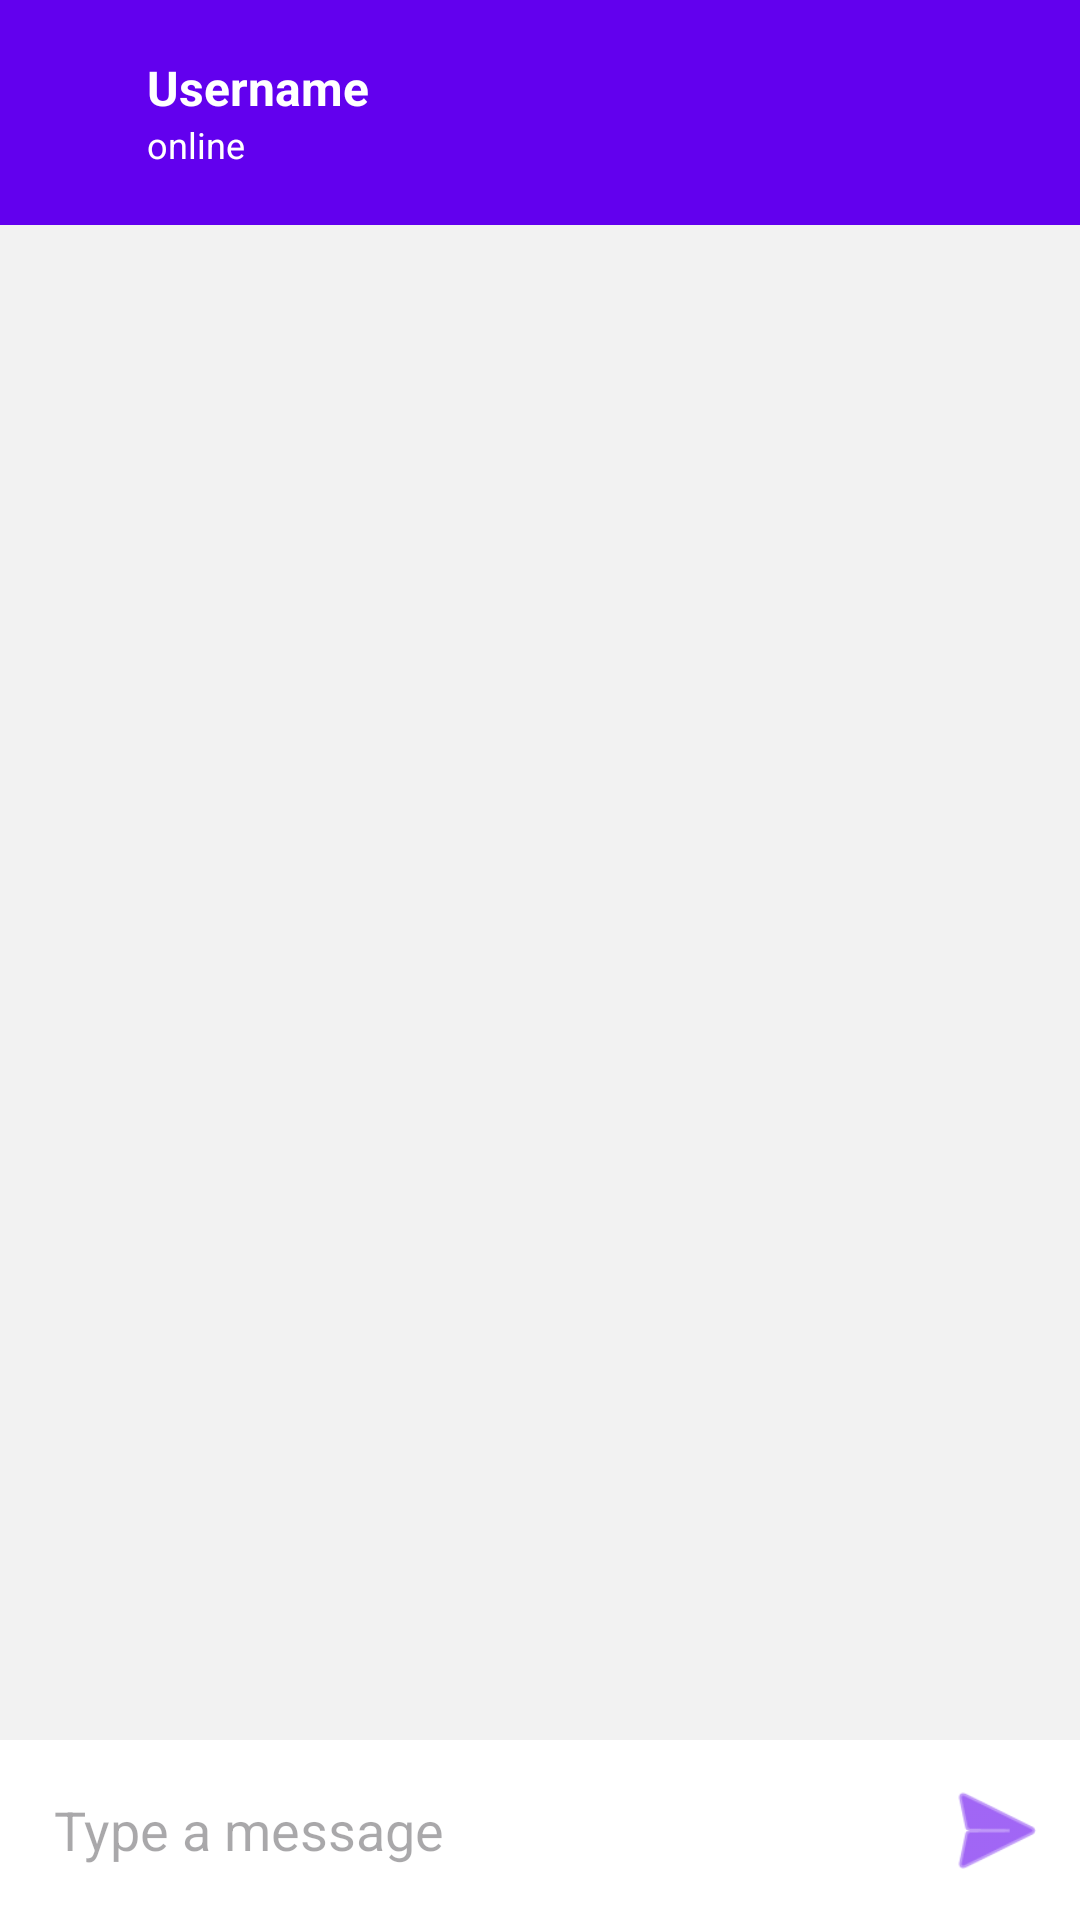

Layout XML and referenced resources for this Android screen:
<!-- AndroidManifest.xml: application theme Theme.TalkHub -->
<!-- res/layout/activity_chat.xml -->
<?xml version="1.0" encoding="utf-8"?>
<RelativeLayout
    xmlns:android="http://schemas.android.com/apk/res/android"
    xmlns:app="http://schemas.android.com/apk/res-auto"
    android:layout_width="match_parent"
    android:layout_height="match_parent"
    android:fitsSystemWindows="true"
    android:background="#F2F2F2">

    
    <LinearLayout
        android:id="@+id/chatToolbar"
        android:layout_width="match_parent"
        android:layout_height="75dp"
        android:background="@color/purple_500"
        android:gravity="center_vertical"
        android:padding="10dp">

        <ImageView
            android:id="@+id/ivBack"
            android:layout_width="24dp"
            android:layout_height="24dp"

            android:src="@drawable/default_profile" />

        <LinearLayout
            android:layout_width="wrap_content"
            android:layout_height="wrap_content"
            android:orientation="vertical"
            android:layout_marginStart="15dp">

            <TextView
                android:id="@+id/tvChatUsername"
                android:layout_width="wrap_content"
                android:layout_height="wrap_content"
                android:text="Username"
                android:textColor="@android:color/white"
                android:textSize="16sp"
                android:textStyle="bold" />

            <TextView
                android:id="@+id/tvOnlineStatus"
                android:layout_width="wrap_content"
                android:layout_height="wrap_content"
                android:text="online"
                android:textColor="@android:color/white"
                android:textSize="12sp" />
        </LinearLayout>

    </LinearLayout>

    
    <androidx.recyclerview.widget.RecyclerView
        android:id="@+id/rvMessages"
        android:layout_width="match_parent"
        android:layout_height="match_parent"
        android:layout_below="@id/chatToolbar"
        android:layout_above="@+id/messageBox"
        android:padding="8dp" />

    
    <LinearLayout
        android:id="@+id/messageBox"
        android:layout_width="match_parent"
        android:layout_height="60dp"
        android:layout_alignParentBottom="true"
        android:background="@android:color/white"
        android:gravity="center_vertical"
        android:padding="8dp">

        <EditText
            android:id="@+id/etMessage"
            android:layout_width="0dp"
            android:layout_height="40dp"
            android:layout_weight="1"
            android:background="@android:color/transparent"
            android:hint="Type a message"
            android:paddingStart="10dp" />

        <ImageView
            android:id="@+id/btnSend"
            android:layout_width="40dp"
            android:layout_height="40dp"
            android:src="@android:drawable/ic_menu_send"
            app:tint="@color/purple_500" />
    </LinearLayout>

</RelativeLayout>
<!-- resources referenced by this layout -->
<resources>
  <color name="purple_500">#6200EE</color>
  <style name="Theme.TalkHub" parent="Base.Theme.TalkHub" />
  <style name="Base.Theme.TalkHub" parent="Theme.Material3.DayNight.NoActionBar">
          
          
      </style>
</resources>
